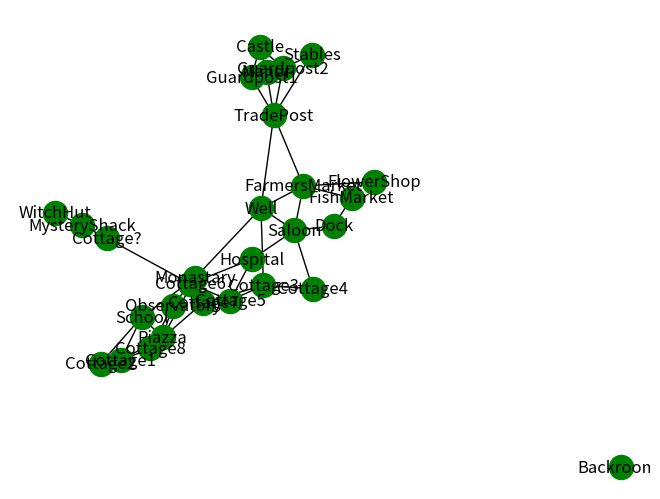

Source code (Python):

#A notorious witch lives in the town of Cisc, and she gives King Algo the creeps. The King is nervous that the Witch may poison the water supply,
#so he asked his most trustworthy Mathematician, Chatus Gptus to determine which roads would provide the quickest travel between the 
#castle and the witches hut, allowing the king's knights to swiftly deliever judgement should something suspicious occur. 
#
import networkx as nx
import matplotlib.pyplot as plt


G = nx.Graph()
G.add_node("Castle") 
G.add_node("WitchHut") 
G.add_node("FlowerShop") 
G.add_node("Piazza")
G.add_node("FarmersMarket") 
G.add_node("MysteryShack") 
G.add_node("Well") 
G.add_node("Guardpost1") 
G.add_node("Guardpost2") 
G.add_node("FishMarket") 
G.add_node("Cottage1") 
G.add_node("Cottage2") 
G.add_node("Cottage3") 
G.add_node("Cottage4") 
G.add_node("Cottage5") 
G.add_node("Cottage6") 
G.add_node("Cottage7") 
G.add_node("Cottage8") 
G.add_node("Cottage?") 
G.add_node("Observatory") 
G.add_node("Dock") 
G.add_node("Monastary") 
G.add_node("TradePost") 
G.add_node("Hospital") 
G.add_node("Saloon") 
G.add_node("Backrooms") 
G.add_node("School") 
G.add_node("Manor") 
G.add_node("Stables") 
G.add_edge("Castle", "Guardpost1", weight=3)
G.add_edge("Castle", "Guardpost2", weight=3)
G.add_edge("Castle", "Manor", weight=4)
G.add_edge("Manor", "Guardpost1", weight=2)
G.add_edge("Manor", "Guardpost2", weight=2)
G.add_edge("Guardpost1", "TradePost", weight=3)
G.add_edge("Guardpost2", "Stables", weight=1)
G.add_edge("Guardpost2", "TradePost", weight=3)
G.add_edge("Manor", "TradePost", weight=3)
G.add_edge("Stables", "TradePost", weight=1)
G.add_edge("TradePost", "FarmersMarket", weight=1)
G.add_edge("FarmersMarket", "FlowerShop", weight=1)
G.add_edge("FarmersMarket", "FishMarket", weight=1)
G.add_edge("FishMarket", "Dock", weight=2)
G.add_edge("Dock", "Saloon", weight=3)
G.add_edge("FarmersMarket", "Saloon", weight=2)
G.add_edge("FarmersMarket", "Well", weight=3)
G.add_edge("Saloon", "Well", weight=3)
G.add_edge("TradePost", "Well", weight=2)
G.add_edge("Monastary", "Well", weight=2)
G.add_edge("Monastary", "School", weight=2)
G.add_edge("Monastary", "Observatory", weight=6)
G.add_edge("School", "Cottage1", weight=1)
G.add_edge("Cottage2", "Cottage1", weight=7)
G.add_edge("School", "Cottage2", weight=1)
G.add_edge("Cottage1", "Cottage8", weight=3)
G.add_edge("Observatory", "Cottage8", weight=2)
G.add_edge("Monastary", "Cottage7", weight=8)
G.add_edge("Cottage8", "Cottage7", weight=1)
G.add_edge("Cottage7", "Cottage3", weight=1)
G.add_edge("Cottage7", "Cottage5", weight=1)
G.add_edge("Cottage3", "Well", weight=1)
G.add_edge("Cottage6", "Cottage7", weight=3)
G.add_edge("Cottage5", "Cottage6", weight=2)
G.add_edge("Cottage3", "Cottage4", weight=1)
G.add_edge("Cottage4", "Saloon", weight=1)
G.add_edge("Hospital", "Saloon", weight=2)
G.add_edge("Hospital", "Cottage5", weight=1)
G.add_edge("Cottage6", "Cottage?", weight=1)
G.add_edge("Cottage?", "MysteryShack", weight=9)
G.add_edge("MysteryShack", "WitchHut", weight=5)
G.add_edge("Cottage6", "Hospital", weight=1)
G.add_edge("Cottage5", "Cottage3", weight=1)
G.add_edge("Piazza", "School", weight=1)
G.add_edge("Piazza", "Observatory", weight=1)
G.add_edge("Piazza", "Cottage1", weight=1)
G.add_edge("Piazza", "Monastary", weight=1)














nx.draw(G,node_color = "green",with_labels=True, node_size= 300 )
plt.show()

#solution
print(nx.dijkstra_path(G, "Castle", "WitchHut", weight='weight'))
